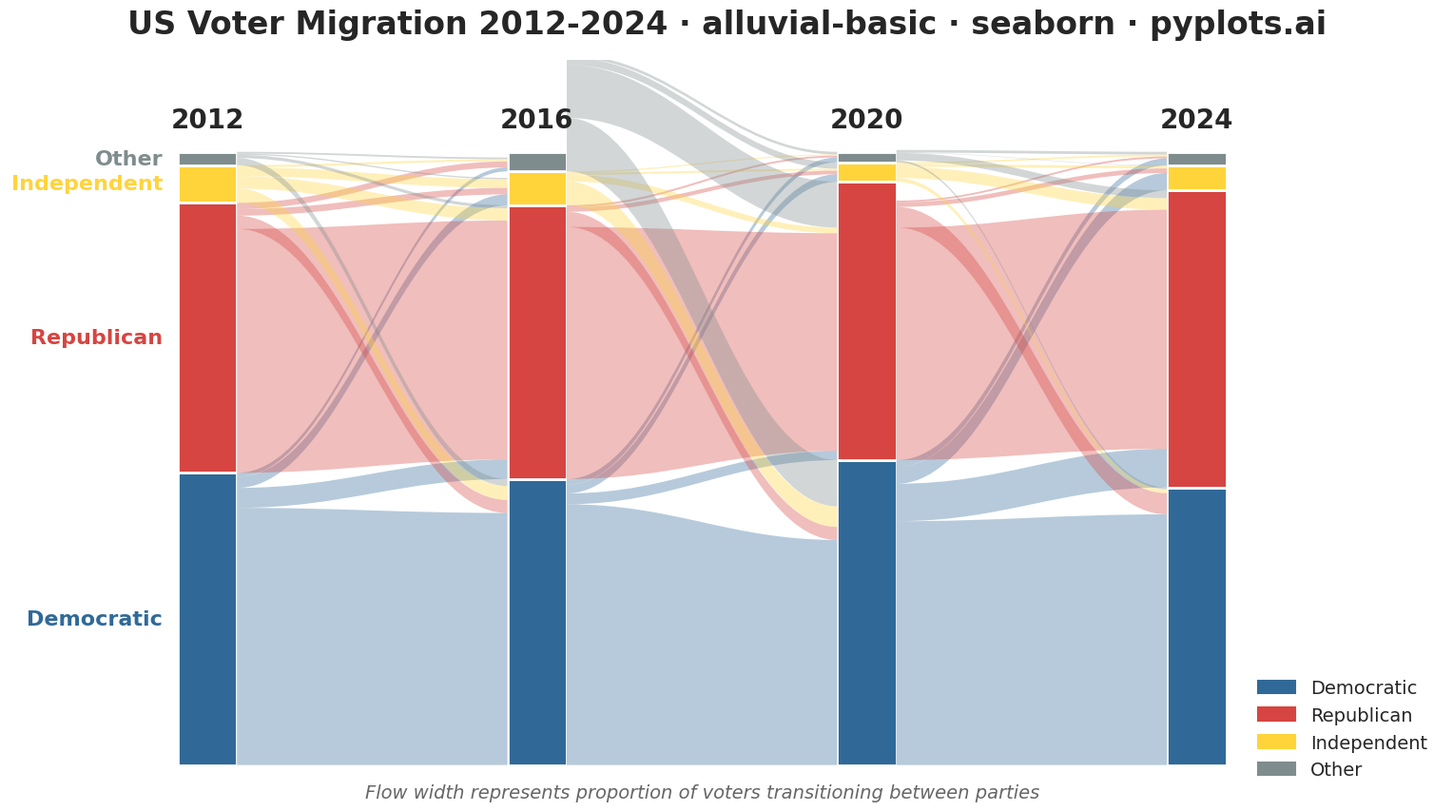

Write the Python code that produced this figure.
"""pyplots.ai
alluvial-basic: Basic Alluvial Diagram
Library: seaborn | Python 3.13
Quality: pending | Created: 2025-12-24
"""

import matplotlib.patches as mpatches
import matplotlib.pyplot as plt
import numpy as np
import seaborn as sns
from matplotlib.path import Path


# Set seaborn style for consistent aesthetics
sns.set_style("whitegrid")
sns.set_context("talk", font_scale=1.2)

# Data: Voter migration across 4 election cycles
np.random.seed(42)

# Define time points (election years) and political parties
years = ["2012", "2016", "2020", "2024"]
parties = ["Democratic", "Republican", "Independent", "Other"]

# Colors for each party - using colorblind-safe palette
party_colors = {
    "Democratic": "#306998",  # Python Blue
    "Republican": "#D64541",  # Red (distinct from blue)
    "Independent": "#FFD43B",  # Python Yellow
    "Other": "#7F8C8D",  # Gray
}

# Voter counts (millions) at each time point
# Rows = parties, Columns = years
voter_counts = np.array(
    [
        [65.9, 65.8, 81.3, 72.0],  # Democratic
        [60.9, 63.0, 74.2, 77.0],  # Republican
        [8.5, 7.8, 5.2, 6.5],  # Independent
        [3.0, 4.5, 2.8, 3.5],  # Other
    ]
)

# Flow matrix between consecutive years (transitions between parties)
# This represents how voters moved between parties
flows = [
    # 2012 -> 2016
    {
        ("Democratic", "Democratic"): 58.0,
        ("Democratic", "Republican"): 4.5,
        ("Democratic", "Independent"): 2.5,
        ("Democratic", "Other"): 0.9,
        ("Republican", "Republican"): 55.0,
        ("Republican", "Democratic"): 3.0,
        ("Republican", "Independent"): 1.5,
        ("Republican", "Other"): 1.4,
        ("Independent", "Democratic"): 3.2,
        ("Independent", "Republican"): 2.8,
        ("Independent", "Independent"): 2.0,
        ("Independent", "Other"): 0.5,
        ("Other", "Democratic"): 1.6,
        ("Other", "Republican"): 0.7,
        ("Other", "Independent"): 0.3,
        ("Other", "Other"): 0.4,
    },
    # 2016 -> 2020
    {
        ("Democratic", "Democratic"): 60.0,
        ("Democratic", "Republican"): 2.5,
        ("Democratic", "Independent"): 2.0,
        ("Democratic", "Other"): 1.3,
        ("Republican", "Republican"): 58.0,
        ("Republican", "Democratic"): 3.5,
        ("Republican", "Independent"): 1.0,
        ("Republican", "Other"): 0.5,
        ("Independent", "Democratic"): 5.5,
        ("Independent", "Republican"): 1.5,
        ("Independent", "Independent"): 0.5,
        ("Independent", "Other"): 0.3,
        ("Other", "Democratic"): 12.3,
        ("Other", "Republican"): 12.2,
        ("Other", "Independent"): 1.7,
        ("Other", "Other"): 0.7,
    },
    # 2020 -> 2024
    {
        ("Democratic", "Democratic"): 65.0,
        ("Democratic", "Republican"): 10.0,
        ("Democratic", "Independent"): 4.5,
        ("Democratic", "Other"): 1.8,
        ("Republican", "Republican"): 62.0,
        ("Republican", "Democratic"): 5.5,
        ("Republican", "Independent"): 1.2,
        ("Republican", "Other"): 0.5,
        ("Independent", "Democratic"): 1.0,
        ("Independent", "Republican"): 3.0,
        ("Independent", "Independent"): 0.7,
        ("Independent", "Other"): 0.5,
        ("Other", "Democratic"): 0.5,
        ("Other", "Republican"): 2.0,
        ("Other", "Independent"): 0.1,
        ("Other", "Other"): 0.7,
    },
]


# Create figure
fig, ax = plt.subplots(figsize=(16, 9))

# Calculate positions for each time point
n_years = len(years)
x_positions = np.linspace(0, 10, n_years)
bar_width = 0.6
total_height = 100  # Normalize to percentage

# Track positions for each node (party at each time point)
node_positions = {}  # {(year_idx, party): (y_bottom, y_top)}

# Draw nodes (stacked bars) at each time point
for year_idx, year in enumerate(years):
    x = x_positions[year_idx]
    year_total = voter_counts[:, year_idx].sum()

    y_bottom = 0
    for party_idx, party in enumerate(parties):
        height = (voter_counts[party_idx, year_idx] / year_total) * total_height
        y_top = y_bottom + height

        # Store position for flow drawing
        node_positions[(year_idx, party)] = (y_bottom, y_top)

        # Draw the bar segment using seaborn's color palette styling
        rect = mpatches.Rectangle(
            (x - bar_width / 2, y_bottom),
            bar_width,
            height,
            facecolor=party_colors[party],
            edgecolor="white",
            linewidth=2,
        )
        ax.add_patch(rect)

        # Add party labels on first column only (right side has legend)
        if year_idx == 0:
            ax.text(
                x - bar_width / 2 - 0.15,
                (y_bottom + y_top) / 2,
                party,
                ha="right",
                va="center",
                fontsize=16,
                fontweight="bold",
                color=party_colors[party],
            )

        y_bottom = y_top

    # Add year labels at top
    ax.text(x, total_height + 3, year, ha="center", va="bottom", fontsize=20, fontweight="bold")

# Draw flows between consecutive time points
for flow_idx, flow_dict in enumerate(flows):
    x0 = x_positions[flow_idx]
    x1 = x_positions[flow_idx + 1]

    # Calculate totals for normalization
    year0_total = voter_counts[:, flow_idx].sum()
    year1_total = voter_counts[:, flow_idx + 1].sum()

    # Track cumulative offsets for each source and target
    source_offsets = {party: node_positions[(flow_idx, party)][0] for party in parties}
    target_offsets = {party: node_positions[(flow_idx + 1, party)][0] for party in parties}

    # Draw each flow
    for (source_party, target_party), flow_value in flow_dict.items():
        if flow_value <= 0:
            continue

        # Calculate normalized heights
        source_height = (flow_value / year0_total) * total_height
        target_height = (flow_value / year1_total) * total_height

        # Get current positions
        y0_bot = source_offsets[source_party]
        y0_top = y0_bot + source_height
        y1_bot = target_offsets[target_party]
        y1_top = y1_bot + target_height

        # Draw the curved band with source color using Bezier curves
        band_x0 = x0 + bar_width / 2
        band_x1 = x1 - bar_width / 2
        cx0 = band_x0 + 0.4 * (band_x1 - band_x0)
        cx1 = band_x0 + 0.6 * (band_x1 - band_x0)

        verts = [
            (band_x0, y0_bot),
            (cx0, y0_bot),
            (cx1, y1_bot),
            (band_x1, y1_bot),
            (band_x1, y1_top),
            (cx1, y1_top),
            (cx0, y0_top),
            (band_x0, y0_top),
            (band_x0, y0_bot),
        ]
        codes = [
            Path.MOVETO,
            Path.CURVE4,
            Path.CURVE4,
            Path.CURVE4,
            Path.LINETO,
            Path.CURVE4,
            Path.CURVE4,
            Path.CURVE4,
            Path.CLOSEPOLY,
        ]
        path = Path(verts, codes)
        patch = mpatches.PathPatch(path, facecolor=party_colors[source_party], edgecolor="none", alpha=0.35)
        ax.add_patch(patch)

        # Update offsets
        source_offsets[source_party] = y0_top
        target_offsets[target_party] = y1_top

# Styling
ax.set_xlim(-2.0, 12.5)
ax.set_ylim(-5, 115)
ax.set_aspect("auto")

# Remove axes
ax.set_xticks([])
ax.set_yticks([])
ax.spines["top"].set_visible(False)
ax.spines["right"].set_visible(False)
ax.spines["bottom"].set_visible(False)
ax.spines["left"].set_visible(False)
ax.set_facecolor("white")
fig.patch.set_facecolor("white")

# Title
ax.set_title(
    "US Voter Migration 2012-2024 \u00b7 alluvial-basic \u00b7 seaborn \u00b7 pyplots.ai",
    fontsize=24,
    fontweight="bold",
    pad=20,
)

# Add subtitle
ax.text(
    5,
    -3,
    "Flow width represents proportion of voters transitioning between parties",
    ha="center",
    va="top",
    fontsize=14,
    color="#666666",
    style="italic",
)

# Create legend - position below the title on the right
legend_patches = [mpatches.Patch(color=party_colors[party], label=party) for party in parties]
ax.legend(
    handles=legend_patches, loc="lower right", fontsize=14, framealpha=0.9, edgecolor="none", bbox_to_anchor=(1.0, 0.0)
)

plt.tight_layout()
plt.savefig("plot.png", dpi=300, bbox_inches="tight", facecolor="white")
